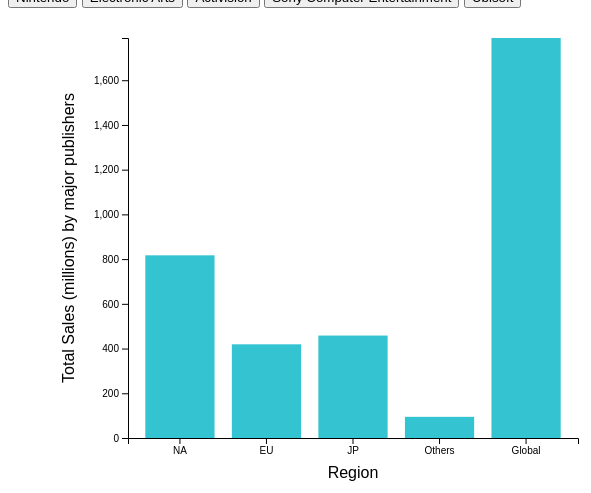
D3 v4 page, settled after 480 driven frames (8 s of simulated time); the page loaded 1 data file(s).



var margin = {top: 30, right: 30, bottom: 70, left: 120},
    width = 600 - margin.left - margin.right,
    height = 500 - margin.top - margin.bottom;

var svg = d3.select("#my_dataviz")
  .append("svg")
    .attr("width", width + margin.left + margin.right)
    .attr("height", height + margin.top + margin.bottom)
  .append("g")
    .attr("transform",
          "translate(" + margin.left + "," + margin.top + ")");

//X axis
var x = d3.scaleBand()
  .range([ 0, width ])
  .padding(0.2);
var xAxis = svg.append("g")
  .attr("transform", "translate(0," + height + ")")

//Y axis
var y = d3.scaleLinear()
  .range([ height, 0]);
var yAxis = svg.append("g")
  .attr("class", "myYaxis")


function update(selectedVar) {

  
  d3.csv("total_sales_publisher_1.csv", function(data) {

    //Add X axis
    x.domain(data.map(function(d) { return d.Publisher; }))
    xAxis.transition().duration(1000).call(d3.axisBottom(x))

  svg.append("text")
  .attr("transform",
            "translate(" + (width/2) + " ," +
                           (height + margin.top + 10) + ")")
  .style("text-anchor", "middle")
  .text("Region");

    // Add Y axis
    y.domain([0, d3.max(data, function(d) { return +d[selectedVar] }) ]);
    yAxis.transition().duration(1000).call(d3.axisLeft(y));

    svg.append("text")
    .attr("transform", "rotate(-90)")
    .attr("y", 50 - margin.left)
    .attr("x",0 - (height / 2))
    .attr("dy", "1em")
    .style("text-anchor", "middle")
    .text("Total Sales (millions) by major publishers")

    var u = svg.selectAll("rect")
      .data(data)

    u
      .enter()
      .append("rect")
      .merge(u)
      .transition()
      .duration(800)
      .attr("x", function(d) { return x(d.Publisher); })
        .attr("y", function(d) { return y(d[selectedVar]); })
        .attr("width", x.bandwidth())
        .attr("height", function(d) { return height - y(d[selectedVar]); })
        .delay(function(d,i){console.log(i) ; return(i*100)})
        .attr("fill", "#34c4d1")
  })

}

update('Nintendo')



### data: total_sales_publisher_1.csv
Publisher, Nintendo, Electronic Arts, Activision, Sony Computer Entertainment, Ubisoft
NA, 817, 599.5, 432.6, 266.2, 252.7
EU, 419, 373.9, 215.9, 186.6, 162
JP, 458.1, 14.35, 6.71, 74.15, 7.52
Others, 94.68, 129, 75.81, 79.67, 49.18
Global, 1789, 1117, 731.2, 606.5, 471.6